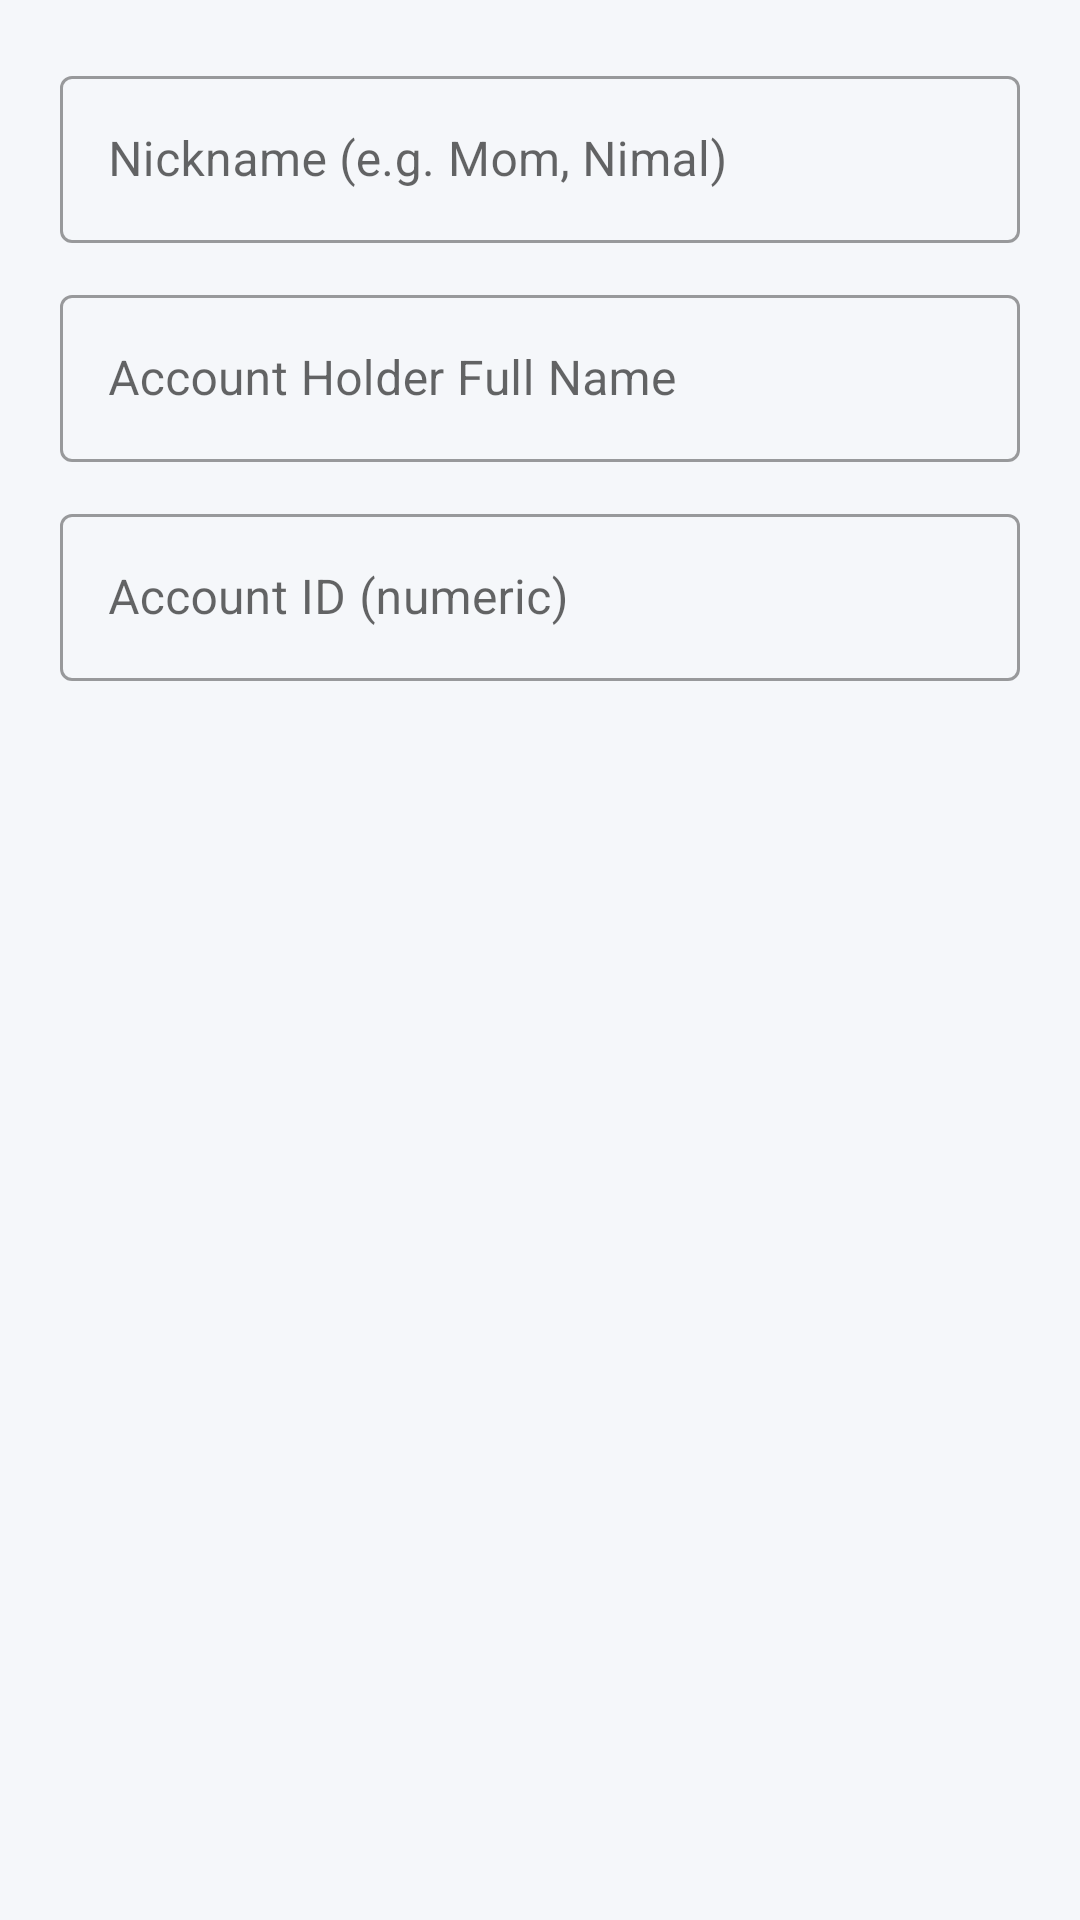

Produce the Android XML layout that renders to this screen, including the resource entries it uses.
<!-- AndroidManifest.xml: application theme Theme.AgenticBank -->
<!-- res/layout/dialog_beneficiary.xml -->
<?xml version="1.0" encoding="utf-8"?>
<LinearLayout
    xmlns:android="http://schemas.android.com/apk/res/android"
    xmlns:app="http://schemas.android.com/apk/res-auto"
    android:layout_width="match_parent"
    android:layout_height="wrap_content"
    android:orientation="vertical"
    android:padding="20dp">

    <com.google.android.material.textfield.TextInputLayout
        style="@style/Widget.MaterialComponents.TextInputLayout.OutlinedBox"
        android:layout_width="match_parent"
        android:layout_height="wrap_content"
        android:hint="Nickname (e.g. Mom, Nimal)"
        android:layout_marginBottom="12dp">
        <com.google.android.material.textfield.TextInputEditText
            android:id="@+id/etNickname"
            android:layout_width="match_parent"
            android:layout_height="wrap_content"
            android:inputType="text"/>
    </com.google.android.material.textfield.TextInputLayout>

    <com.google.android.material.textfield.TextInputLayout
        style="@style/Widget.MaterialComponents.TextInputLayout.OutlinedBox"
        android:layout_width="match_parent"
        android:layout_height="wrap_content"
        android:hint="Account Holder Full Name"
        android:layout_marginBottom="12dp">
        <com.google.android.material.textfield.TextInputEditText
            android:id="@+id/etHolderName"
            android:layout_width="match_parent"
            android:layout_height="wrap_content"
            android:inputType="textPersonName"/>
    </com.google.android.material.textfield.TextInputLayout>

    <com.google.android.material.textfield.TextInputLayout
        style="@style/Widget.MaterialComponents.TextInputLayout.OutlinedBox"
        android:layout_width="match_parent"
        android:layout_height="wrap_content"
        android:hint="Account ID (numeric)">
        <com.google.android.material.textfield.TextInputEditText
            android:id="@+id/etAccountId"
            android:layout_width="match_parent"
            android:layout_height="wrap_content"
            android:inputType="number"/>
    </com.google.android.material.textfield.TextInputLayout>

</LinearLayout>
<!-- resources referenced by this layout -->
<resources>
  <style name="Theme.AgenticBank" parent="Theme.MaterialComponents.DayNight.NoActionBar">
          <item name="colorPrimary">@color/primary</item>
          <item name="colorPrimaryDark">@color/primary_dark</item>
          <item name="colorAccent">@color/accent</item>
          <item name="android:windowBackground">@color/background</item>
          <item name="android:statusBarColor">@color/primary_dark</item>
      </style>
  <color name="primary">#1A237E</color>
  <color name="primary_dark">#0D1657</color>
  <color name="accent">#00BCD4</color>
  <color name="background">#F5F7FA</color>
</resources>
